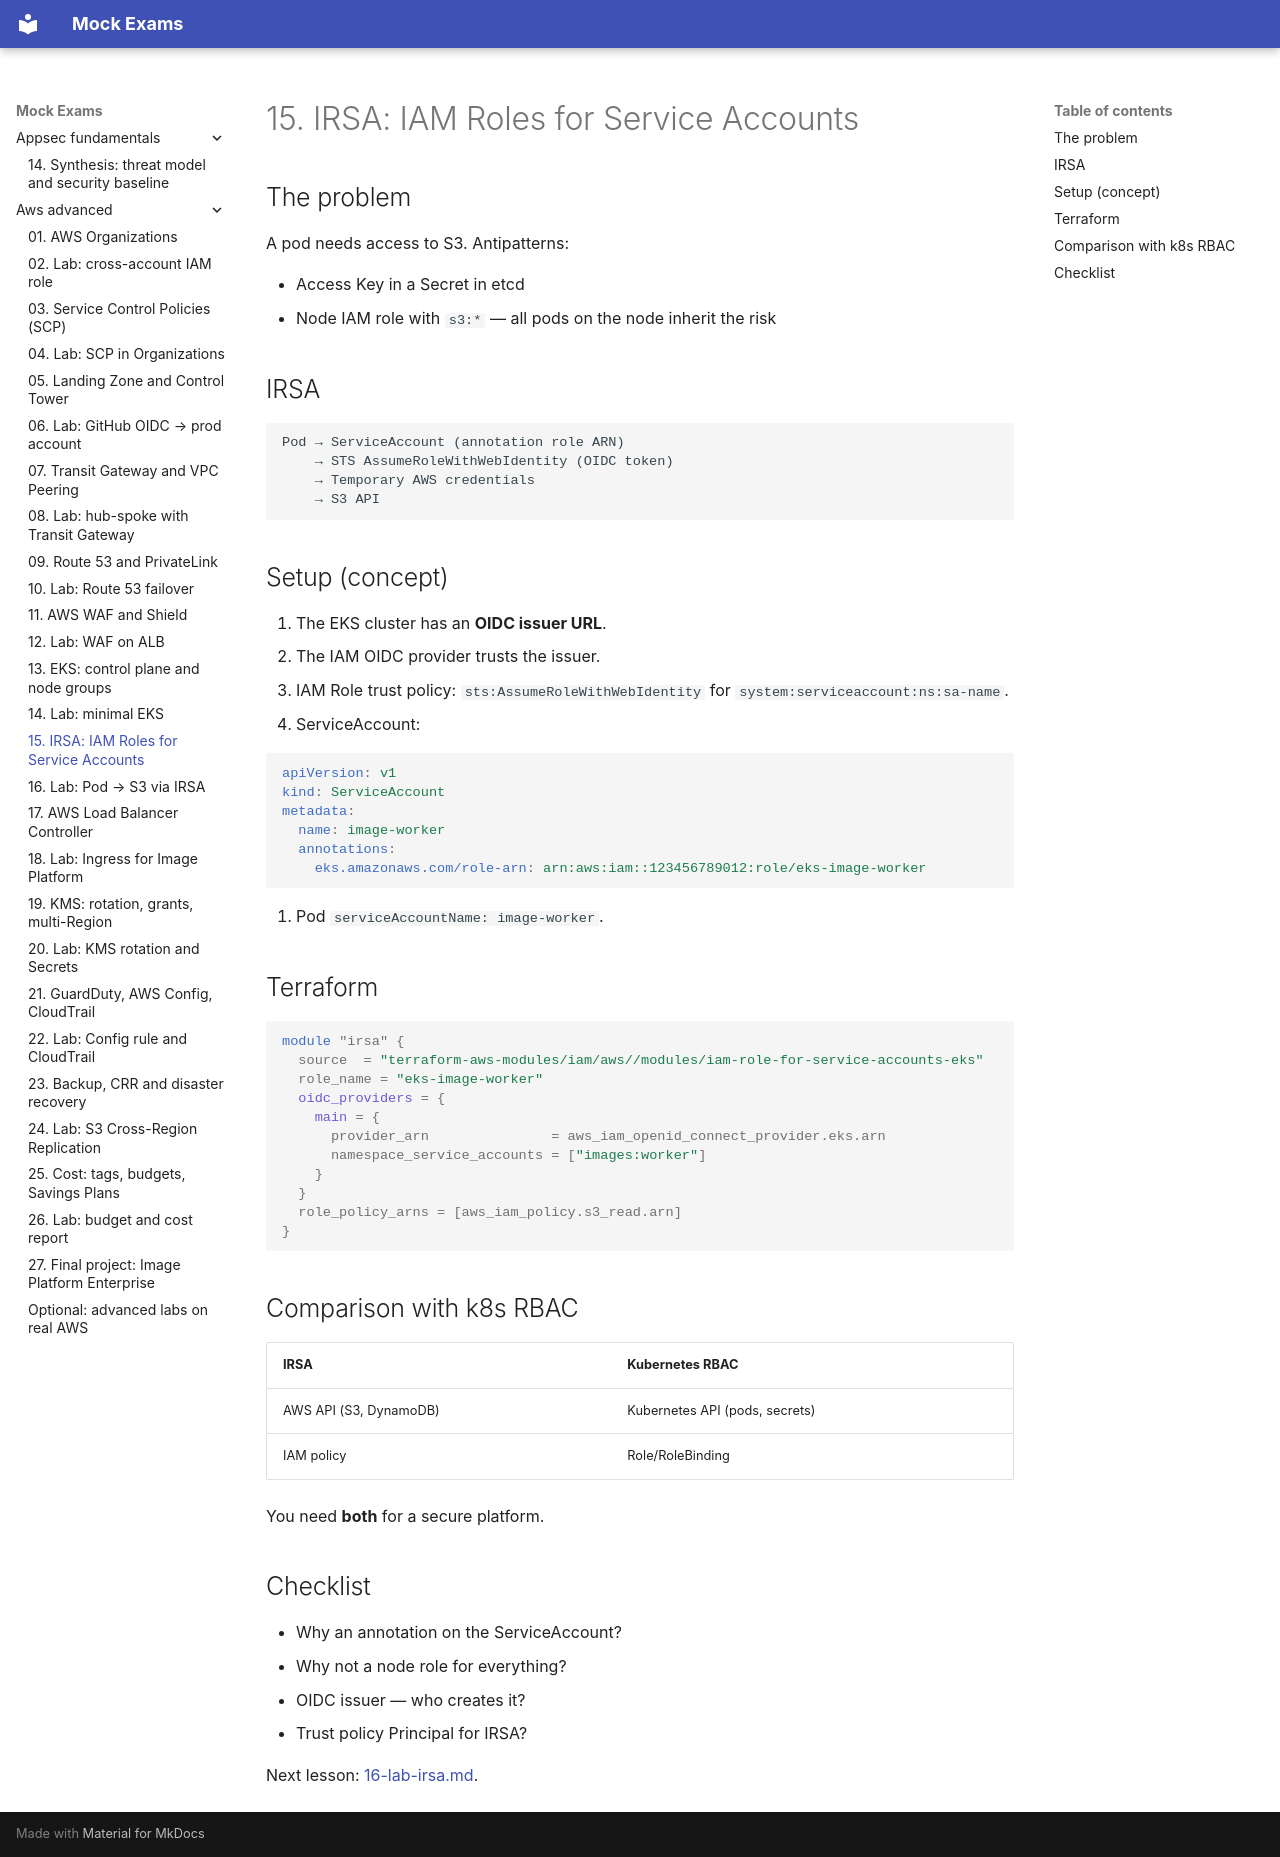

repository: FedorArbuzov/mock-exams · page: aws-advanced/15-irsa/index.html · generator: mkdocs

# 15. IRSA: IAM Roles for Service Accounts

## The problem

A pod needs access to S3. Antipatterns:

- Access Key in a Secret in etcd
- Node IAM role with `s3:*` — all pods on the node inherit the risk

## IRSA

```text
Pod → ServiceAccount (annotation role ARN)
    → STS AssumeRoleWithWebIdentity (OIDC token)
    → Temporary AWS credentials
    → S3 API
```

## Setup (concept)

1. The EKS cluster has an **OIDC issuer URL**.
2. The IAM OIDC provider trusts the issuer.
3. IAM Role trust policy: `sts:AssumeRoleWithWebIdentity` for `system:serviceaccount:ns:sa-name`.
4. ServiceAccount:

```yaml
apiVersion: v1
kind: ServiceAccount
metadata:
  name: image-worker
  annotations:
    eks.amazonaws.com/role-arn: arn:aws:iam::123456789012:role/eks-image-worker
```

5. Pod `serviceAccountName: image-worker`.

## Terraform

```hcl
module "irsa" {
  source  = "terraform-aws-modules/iam/aws//modules/iam-role-for-service-accounts-eks"
  role_name = "eks-image-worker"
  oidc_providers = {
    main = {
      provider_arn               = aws_iam_openid_connect_provider.eks.arn
      namespace_service_accounts = ["images:worker"]
    }
  }
  role_policy_arns = [aws_iam_policy.s3_read.arn]
}
```

## Comparison with k8s RBAC

| IRSA | Kubernetes RBAC |
|---|---|
| AWS API (S3, DynamoDB) | Kubernetes API (pods, secrets) |
| IAM policy | Role/RoleBinding |

You need **both** for a secure platform.

## Checklist

- Why an annotation on the ServiceAccount?
- Why not a node role for everything?
- OIDC issuer — who creates it?
- Trust policy Principal for IRSA?

Next lesson: [16-lab-irsa.md](16-lab-irsa.md).
